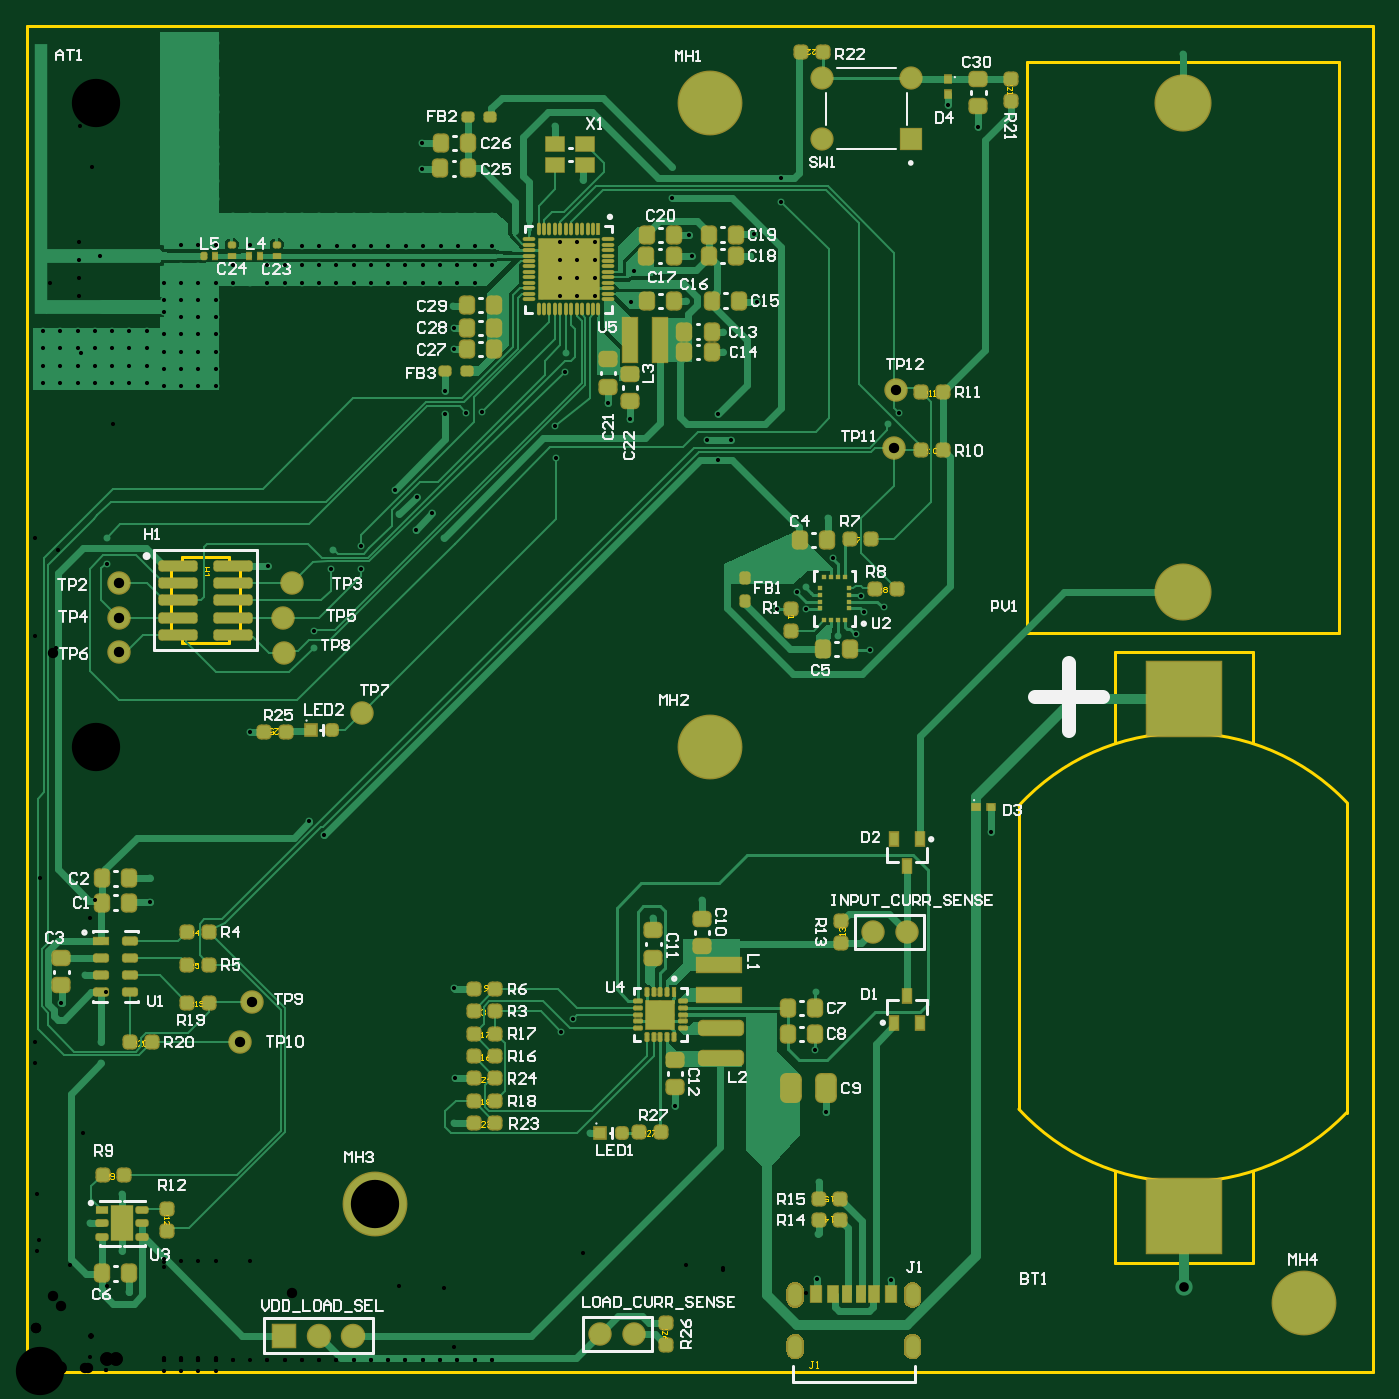
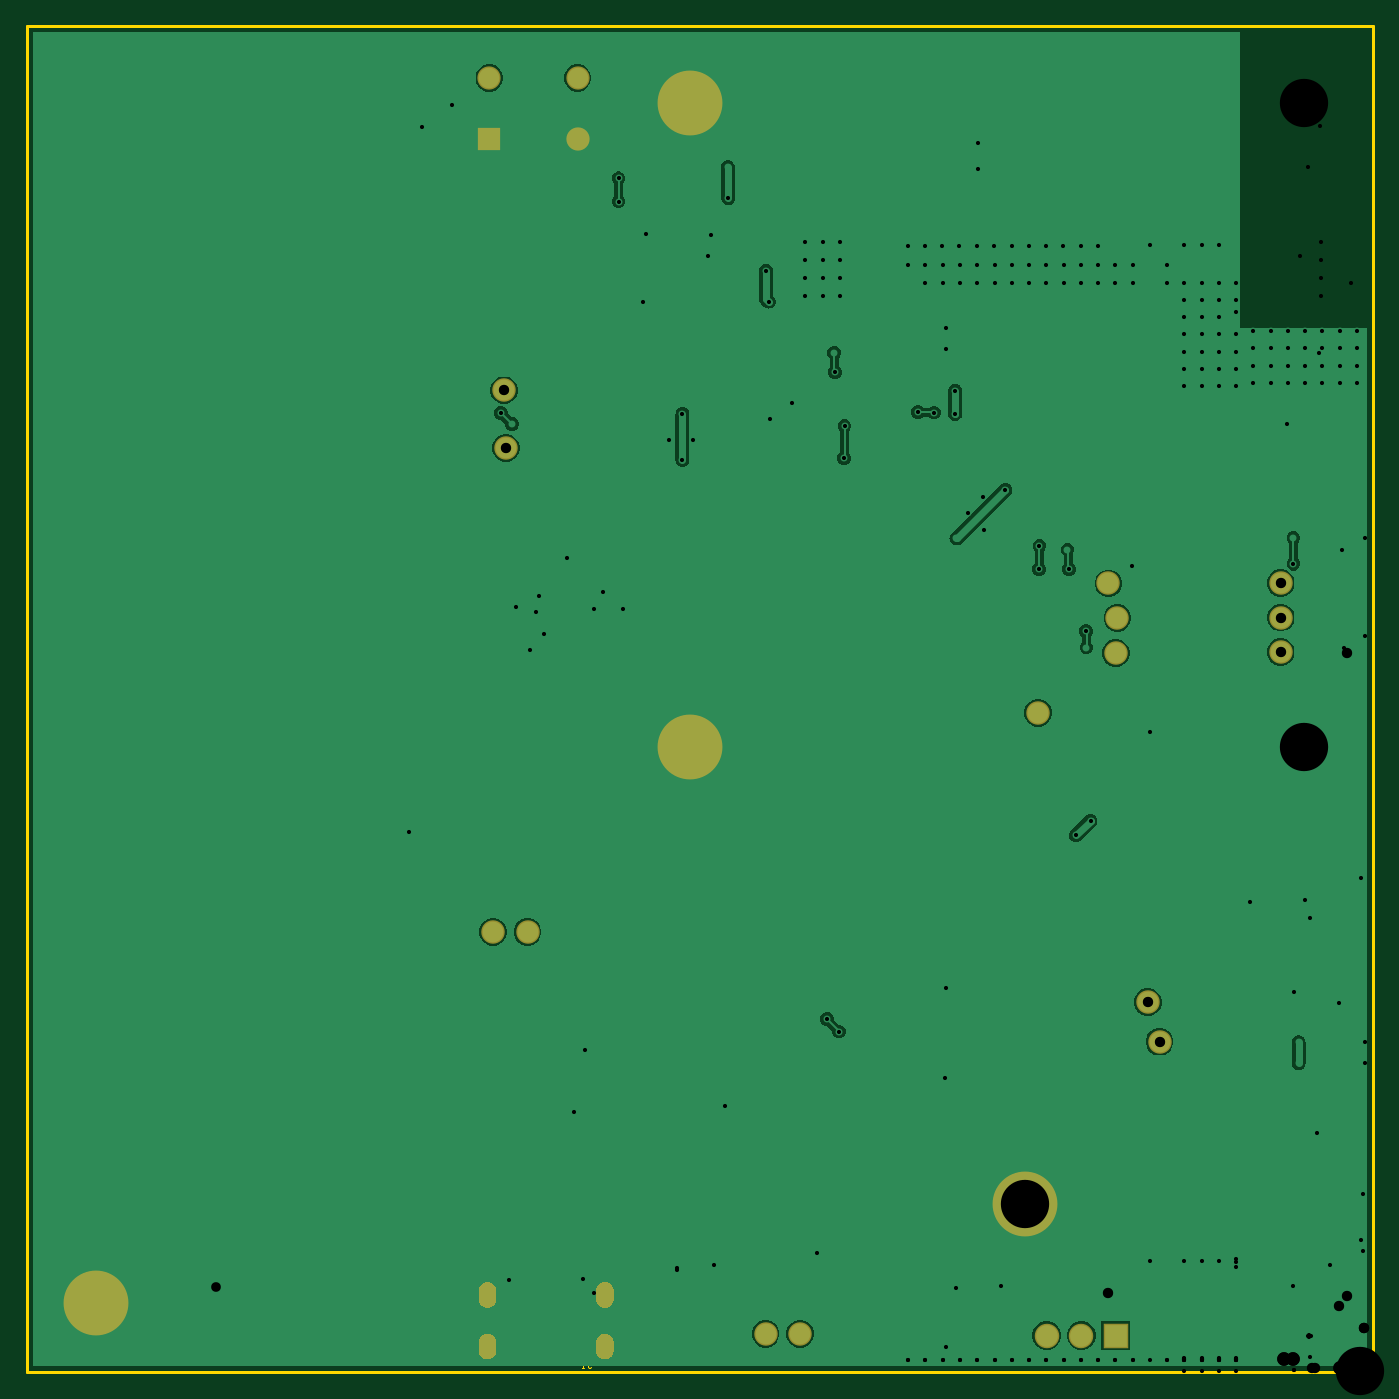
Circuit board: 13 layer files. Board 91.5 x 97.1 mm.
- drill: PCB_WeatherStation-RoundHoles.TXT (4628 bytes)
- drill: PCB_WeatherStation-SlotHoles.TXT (276 bytes)
- drill: PCB_WeatherStation.DRL (4581 bytes)
- bottom_copper: PCB_WeatherStation.GBL (32287 bytes)
- bottom_silk: PCB_WeatherStation.GBO (268 bytes)
- paste: PCB_WeatherStation.GBP (266 bytes)
- bottom_mask: PCB_WeatherStation.GBS (9790 bytes)
- outline: PCB_WeatherStation.GKO (366 bytes)
- outline: PCB_WeatherStation.GM1 (9907 bytes)
- top_copper: PCB_WeatherStation.GTL (51672 bytes)
- top_silk: PCB_WeatherStation.GTO (38174 bytes)
- paste: PCB_WeatherStation.GTP (13248 bytes)
- top_mask: PCB_WeatherStation.GTS (22448 bytes)

=== drill: PCB_WeatherStation-RoundHoles.TXT ===
M48
;Layer_Color=9474304
;FILE_FORMAT=4:4
METRIC,LZ
;TYPE=PLATED
T01F00S00C0.3048
T03F00S00C0.7112
T04F00S00C0.7620
T05F00S00C1.0000
T06F00S00C1.0200
T07F00S00C3.5560
%
T01
X0007493Y0005842
X0006985Y00089154
Y00130556
X00045974Y0010922
X0058217Y001016
X00581152Y00068072
X00636016Y00067818
X0058293Y001397
X00588264Y00191008
X00579882Y00236728
X0058039Y00279908
X00709588Y00397422
X00620522Y00531368
X0049657Y00347472
X0046101Y00334428
X0046609Y0027064
Y0026289
X0045834
X0046609Y0025514
X0047384Y0026289
X00476758Y00195486
X0041402Y00175768
X00392938Y00250444
X00401574Y00259588
X00314198Y00282448
X00314706Y00216154
X00314198Y0018288
X00218517Y00394893
X00207769Y00405641
X00164203Y00471155
X0021082Y00533209
X0009017Y00363728
X00090424Y00345694
X00042548Y002921
X00025146Y00271526
X0005461Y00242543
Y00227076
X00058375Y00594973
X0005842Y00613918
X00062484Y00727964
Y00740664
X00075184
Y00753364
X00087884
Y00766064
X00075184
X00062484
Y00753364
X00049784
X00037084
Y00766064
X00049784
Y00740664
X00037084
X00024384
Y00753364
X00011684
Y00766064
X00024384
X00011684Y00740664
Y00727964
X00024384
X00037084
X00049784
X00075184
X00087884
Y00740664
X00100584Y00738378
Y00751078
Y00763778
Y0077216
Y00780542
Y00789178
Y00801878
Y0081153
X00113284Y0081407
Y00801878
Y00789178
X00125984
X00138684
Y00801878
Y0081407
X00125984
Y00801878
Y00776478
X00138684
Y00763778
X00125984
X00113284
Y00776478
Y00751078
X00125984
Y00738378
X00138684
Y00725678
X00125984
X00113284
X00100584
X00113284Y00738378
X00138684Y00751078
Y00829335
Y008382
Y008509
Y008636
Y008763
Y00889
Y009017
X00125984
X00113284
X00100584
Y009144
Y009271
X00113284
X00125984
X00138684
Y009144
X00125984
X00113284
Y00889
Y008763
X00100584
Y008636
X00113284
X00125984
Y008509
X00113284
Y008382
Y00829437
X00125984
Y008382
X00100584
Y0083185
Y008509
Y00889
X00125984
Y008763
X00151384Y008509
X00164084
X00176784
Y008382
X00189484
Y008509
X00202184
X00214884
Y008382
X00215138Y00828909
X00202438
X00202184Y008382
Y00814578
X00189484
Y00801878
X00176784
Y00814578
X00164084Y0081407
X0016383Y00801878
X00151384
Y00814578
Y008382
X0016383
X00164084Y00829335
X00227838Y00828909
X00227584Y008382
Y008509
X00240284
X00252984
X00265684
Y008382
X00265938Y00828909
X00278638
X00278384Y008382
X00291084
X00291338Y00828909
X00304292
X00304038Y008382
X00316738
X00316992Y00828909
X00329692
X00329438Y008382
X00342138
X00342392Y00828909
X00342138Y00814578
X00329438
X00316738
Y00801878
X00304038
X00303784Y00814578
X00291084
X00278384
X00265684
X00252984
Y00801878
X00240284
X00227584
Y00814578
X00214884
Y00801878
X00202184
X00240284Y00814578
X00240538Y00828909
X00240284Y008382
X00252984
X00253238Y00828909
X00265684Y00801878
X00278384
X00291084
X00329438
X0031369Y0078486
X00313944Y00768604
Y00752856
X00307472Y00722376
X00307594Y00705104
X00323007Y00706201
X00334772Y00706374
X00388885Y00696203
X00389382Y00672592
X00395986Y00735838
X0039649Y00750193
X00391907Y00791988
X00405074
Y00805155
X00391907
Y00818321
X00405074
Y00831488
X00391907
X0037874
Y00818321
Y00805155
Y00791988
X00418241
Y00805155
Y00818321
Y00831488
X00446786Y00810768
X00444754Y00787908
X00485126Y0078817
X00489113Y00821317
X00487208Y00837199
X00474472Y00864108
X0047498Y00886968
X00409448Y0087757
X0038869Y00917036
X00290322Y00904494
Y00885444
X00291084Y008509
X00278384
X00304038
X00316738
X00329438
X00342138
X00535087Y00837319
X0053242Y00821451
X00537373Y00787912
X00512133Y0076581
X00512064Y0075057
X00508254Y00705358
X00500376Y00686246
X00518414
X00508254Y00671322
X00444119Y00701167
X00427228Y00712978
X00286588Y00644322
X00270443Y00649291
X00274055Y0063179
X00286004Y00620014
X00298295Y00632206
X00306462Y0061378
X00245364Y00608076
X00245759Y00590804
X00223546
X0022479Y00605282
X00177292Y00593344
X00211095Y00545126
X00551942Y00561594
X00573278
X00573532Y0057785
X00566928Y00573786
X00613528Y00571156
X00616204Y00559308
X00630428Y00563118
X00609854Y00543052
X005969Y00541782
X00593344Y00598932
X0058928Y0062865
X0063353Y00697792
X00642046Y00705799
X00555244Y00861568
Y00878586
X00677672Y00932688
X00700278Y00916178
X008509Y0097028
X00138684Y009652
X00125984
X00113284
X00100584
Y009525
X00113284
X00125984
Y009398
X00138684
Y009525
Y009779
X00125984
X00113284
X00100584
Y009398
X00113284
T03
X00851916Y00062484
T04
X0042164Y0002794
X0044704
X006223Y0032385
X006477
X00165608Y00272034
X00156974Y00243025
X0018923Y00529082
X0024638Y0048514
X00067818Y00529844
Y00555244
Y00580644
X00194564Y0058039
X0018796Y0055499
X00638175Y00680085
X00639614Y00722545
T05
X0058547Y009075
X0065047
Y009525
X0058547
T06
X0018923Y0002667
X0021463
X0024003
T07
X00256286Y00123444
X009398Y000508
X0050292Y00460248
Y00934212
M30

=== drill: PCB_WeatherStation-SlotHoles.TXT ===
M48
;Layer_Color=9474304
;FILE_FORMAT=4:4
METRIC,LZ
;TYPE=PLATED
T02F00S00C0.6000
%
G90
G05
T02
G00X00565364Y00015542
M15
G01Y00021542
M16
G00X00565364Y00053542
M15
G01Y00059542
M16
G00X00651764Y00053542
M15
G01Y00059542
M16
G00X00651764Y00015542
M15
G01Y00021542
M16
M17
M30

=== drill: PCB_WeatherStation.DRL (4581 bytes, source withheld) ===
=== bottom_copper: PCB_WeatherStation.GBL (32287 bytes, source omitted) ===
=== bottom_silk: PCB_WeatherStation.GBO ===
G04*
G04 #@! TF.GenerationSoftware,Altium Limited,Altium Designer,24.1.2 (44)*
G04*
G04 Layer_Color=32896*
%FSLAX44Y44*%
%MOMM*%
G71*
G04*
G04 #@! TF.SameCoordinates,E5ABD8C9-A6BE-45F1-A99E-A3D257ADB282*
G04*
G04*
G04 #@! TF.FilePolarity,Positive*
G04*
G01*
G75*
M02*

=== paste: PCB_WeatherStation.GBP ===
G04*
G04 #@! TF.GenerationSoftware,Altium Limited,Altium Designer,24.1.2 (44)*
G04*
G04 Layer_Color=128*
%FSLAX44Y44*%
%MOMM*%
G71*
G04*
G04 #@! TF.SameCoordinates,E5ABD8C9-A6BE-45F1-A99E-A3D257ADB282*
G04*
G04*
G04 #@! TF.FilePolarity,Positive*
G04*
G01*
G75*
M02*

=== bottom_mask: PCB_WeatherStation.GBS (9790 bytes, source omitted) ===
=== outline: PCB_WeatherStation.GKO ===
G04*
G04 #@! TF.GenerationSoftware,Altium Limited,Altium Designer,24.1.2 (44)*
G04*
G04 Layer_Color=16711935*
%FSLAX44Y44*%
%MOMM*%
G71*
G04*
G04 #@! TF.SameCoordinates,E5ABD8C9-A6BE-45F1-A99E-A3D257ADB282*
G04*
G04*
G04 #@! TF.FilePolarity,Positive*
G04*
G01*
G75*
%ADD15C,0.2540*%
D15*
X0Y0D02*
Y990600D01*
X990600D01*
Y0D02*
Y990600D01*
X0Y0D02*
X990600D01*
M02*

=== outline: PCB_WeatherStation.GM1 (9907 bytes, source omitted) ===
=== top_copper: PCB_WeatherStation.GTL (51672 bytes, source omitted) ===
=== top_silk: PCB_WeatherStation.GTO (38174 bytes, source omitted) ===
=== paste: PCB_WeatherStation.GTP (13248 bytes, source withheld) ===
=== top_mask: PCB_WeatherStation.GTS (22448 bytes, source omitted) ===
